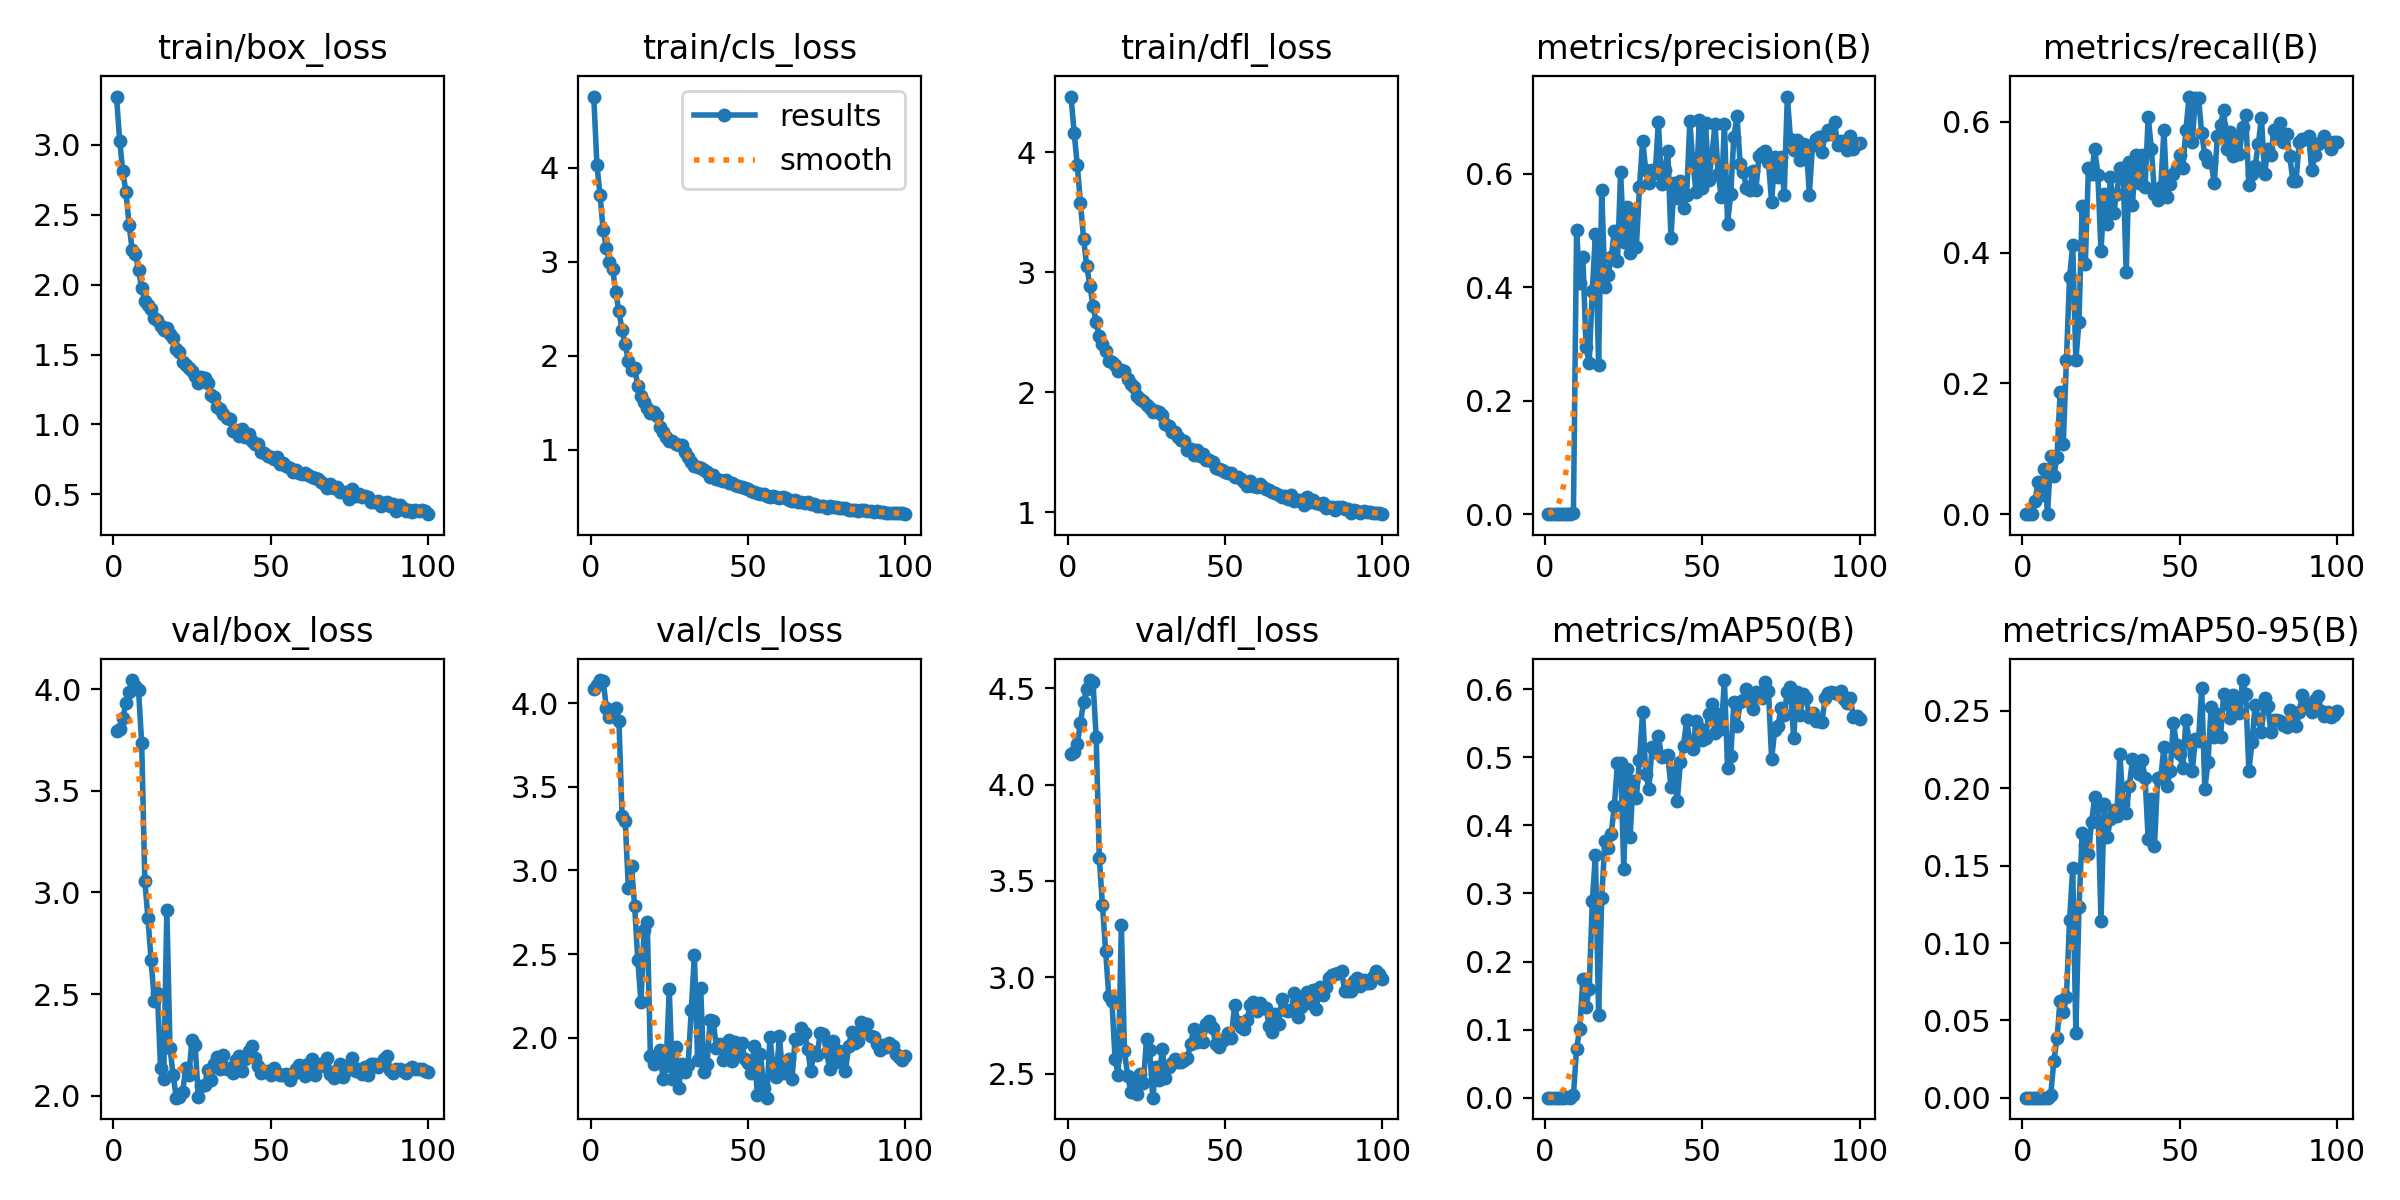

Values plotted in this chart, from the file beside it:
epoch, time, train/box_loss, train/cls_loss, train/dfl_loss, metrics/precision(B), metrics/recall(B), metrics/mAP50(B), metrics/mAP50-95(B), val/box_loss, val/cls_loss, val/dfl_loss, lr/pg0, lr/pg1, lr/pg2
1, 0.8439, 3.347, 4.756, 4.466, 0, 0, 0, 0, 3.793, 4.087, 4.159, 0.00022, 0.00022, 0.00022
2, 1.677, 3.03, 4.033, 4.164, 0, 0, 0, 0, 3.806, 4.11, 4.167, 0.0004554, 0.0004554, 0.0004554
3, 2.482, 2.811, 3.705, 3.892, 0, 0, 0, 0, 3.856, 4.139, 4.211, 0.0006861, 0.0006861, 0.0006861
4, 3.295, 2.661, 3.334, 3.579, 0.00017, 0.01961, 9e-05, 1e-05, 3.932, 4.132, 4.321, 0.0009121, 0.0009121, 0.0009121
5, 4.087, 2.43, 3.147, 3.281, 0.00041, 0.04902, 0.00021, 6e-05, 3.987, 3.974, 4.43, 0.001133, 0.001133, 0.001133
6, 4.856, 2.245, 2.993, 3.052, 0.00023, 0.02941, 0.00012, 4e-05, 4.044, 3.918, 4.498, 0.00135, 0.00135, 0.00135
7, 5.569, 2.219, 2.925, 2.89, 0.00057, 0.06863, 0.00032, 9e-05, 4.016, 3.926, 4.543, 0.001561, 0.001561, 0.001561
8, 6.341, 2.104, 2.675, 2.721, 0, 0, 0, 0, 3.995, 3.972, 4.532, 0.001768, 0.001768, 0.001768
9, 7.049, 1.978, 2.474, 2.59, 0.00164, 0.08824, 0.00346, 0.00161, 3.734, 3.896, 4.246, 0.001842, 0.001842, 0.001842
10, 7.887, 1.884, 2.275, 2.468, 0.5005, 0.05882, 0.0721, 0.02366, 3.056, 3.329, 3.617, 0.001822, 0.001822, 0.001822
11, 8.699, 1.854, 2.122, 2.401, 0.4066, 0.08738, 0.1007, 0.03828, 2.872, 3.293, 3.374, 0.001802, 0.001802, 0.001802
12, 9.501, 1.823, 1.948, 2.347, 0.4533, 0.1863, 0.1746, 0.06278, 2.666, 2.896, 3.137, 0.001782, 0.001782, 0.001782
13, 10.32, 1.759, 1.851, 2.264, 0.2949, 0.1078, 0.1328, 0.05512, 2.469, 3.026, 2.902, 0.001762, 0.001762, 0.001762
14, 11.05, 1.745, 1.868, 2.253, 0.2671, 0.2353, 0.1594, 0.06484, 2.506, 2.785, 2.878, 0.001743, 0.001743, 0.001743
15, 11.85, 1.705, 1.681, 2.227, 0.3932, 0.3628, 0.2885, 0.1148, 2.136, 2.462, 2.578, 0.001723, 0.001723, 0.001723
16, 12.6, 1.678, 1.572, 2.18, 0.4944, 0.4118, 0.3568, 0.1483, 2.085, 2.213, 2.491, 0.001703, 0.001703, 0.001703
17, 13.36, 1.691, 1.507, 2.185, 0.2625, 0.2353, 0.1216, 0.04187, 2.916, 2.647, 3.271, 0.001683, 0.001683, 0.001683
18, 14.05, 1.645, 1.451, 2.176, 0.571, 0.2941, 0.2934, 0.1233, 2.237, 2.693, 2.614, 0.001663, 0.001663, 0.001663
19, 14.75, 1.618, 1.39, 2.113, 0.4011, 0.4706, 0.3771, 0.171, 2.101, 1.891, 2.488, 0.001644, 0.001644, 0.001644
20, 15.5, 1.539, 1.404, 2.067, 0.421, 0.3824, 0.3669, 0.1634, 1.991, 1.842, 2.406, 0.001624, 0.001624, 0.001624
21, 16.22, 1.519, 1.358, 2.047, 0.4526, 0.5294, 0.3872, 0.1575, 1.994, 1.893, 2.445, 0.001604, 0.001604, 0.001604
22, 16.96, 1.447, 1.249, 1.97, 0.499, 0.5196, 0.4277, 0.1782, 2.017, 1.926, 2.392, 0.001584, 0.001584, 0.001584
23, 17.76, 1.427, 1.196, 1.946, 0.4461, 0.5588, 0.4917, 0.1944, 2.136, 1.753, 2.495, 0.001564, 0.001564, 0.001564
24, 18.55, 1.406, 1.142, 1.927, 0.6022, 0.5194, 0.4915, 0.1895, 2.103, 1.833, 2.451, 0.001545, 0.001545, 0.001545
25, 19.28, 1.383, 1.096, 1.9, 0.4804, 0.402, 0.3352, 0.1143, 2.276, 2.289, 2.68, 0.001525, 0.001525, 0.001525
26, 20, 1.348, 1.092, 1.873, 0.5407, 0.4902, 0.4835, 0.1898, 2.249, 1.753, 2.624, 0.001505, 0.001505, 0.001505
27, 20.74, 1.293, 1.068, 1.835, 0.4605, 0.4434, 0.3823, 0.1688, 1.997, 1.944, 2.375, 0.001485, 0.001485, 0.001485
28, 21.48, 1.34, 1.056, 1.847, 0.5333, 0.5153, 0.4656, 0.1799, 2.047, 1.7, 2.535, 0.001465, 0.001465, 0.001465
29, 22.22, 1.331, 1.051, 1.838, 0.4706, 0.4608, 0.4404, 0.1861, 2.052, 1.842, 2.468, 0.001446, 0.001446, 0.001446
30, 22.94, 1.299, 0.9809, 1.809, 0.5763, 0.4902, 0.4963, 0.1819, 2.125, 1.796, 2.627, 0.001426, 0.001426, 0.001426
31, 23.66, 1.214, 0.924, 1.741, 0.6578, 0.5294, 0.5668, 0.2222, 2.079, 1.836, 2.476, 0.001406, 0.001406, 0.001406
32, 24.49, 1.193, 0.8681, 1.724, 0.6058, 0.5294, 0.4753, 0.1898, 2.156, 2.165, 2.535, 0.001386, 0.001386, 0.001386
33, 25.24, 1.123, 0.8271, 1.67, 0.5829, 0.37, 0.4539, 0.1843, 2.192, 2.493, 2.553, 0.001366, 0.001366, 0.001366
34, 26, 1.11, 0.8214, 1.672, 0.6073, 0.5392, 0.5158, 0.2015, 2.131, 1.868, 2.576, 0.001347, 0.001347, 0.001347
35, 26.73, 1.075, 0.8073, 1.632, 0.6011, 0.4728, 0.5072, 0.2187, 2.2, 2.295, 2.56, 0.001327, 0.001327, 0.001327
36, 27.43, 1.049, 0.7893, 1.604, 0.6917, 0.549, 0.5317, 0.2133, 2.133, 1.796, 2.557, 0.001307, 0.001307, 0.001307
37, 28.16, 1.041, 0.7676, 1.598, 0.5824, 0.5058, 0.501, 0.2093, 2.136, 1.841, 2.57, 0.001287, 0.001287, 0.001287
38, 28.92, 0.9538, 0.7096, 1.52, 0.6063, 0.549, 0.5013, 0.2186, 2.115, 2.107, 2.58, 0.001267, 0.001267, 0.001267
39, 29.68, 0.9581, 0.73, 1.529, 0.6403, 0.5, 0.5032, 0.2069, 2.179, 2.098, 2.651, 0.001248, 0.001248, 0.001248
40, 30.4, 0.9175, 0.6917, 1.482, 0.4871, 0.6078, 0.4561, 0.1669, 2.197, 1.936, 2.731, 0.001228, 0.001228, 0.001228
41, 31.17, 0.9664, 0.6849, 1.524, 0.5839, 0.5588, 0.4778, 0.1933, 2.122, 1.961, 2.662, 0.001208, 0.001208, 0.001208
42, 31.92, 0.9076, 0.6671, 1.471, 0.5572, 0.4902, 0.4355, 0.1628, 2.182, 1.868, 2.723, 0.001188, 0.001188, 0.001188
43, 32.61, 0.9284, 0.6811, 1.488, 0.5869, 0.4804, 0.4933, 0.2069, 2.219, 1.917, 2.665, 0.001168, 0.001168, 0.001168
44, 33.29, 0.8787, 0.6458, 1.435, 0.5388, 0.5, 0.5171, 0.2067, 2.243, 1.986, 2.755, 0.001149, 0.001149, 0.001149
45, 33.98, 0.8629, 0.649, 1.434, 0.5631, 0.5882, 0.5545, 0.2267, 2.187, 1.861, 2.773, 0.001129, 0.001129, 0.001129
46, 34.76, 0.8612, 0.6228, 1.424, 0.6919, 0.4845, 0.5229, 0.2016, 2.148, 1.971, 2.736, 0.001109, 0.001109, 0.001109
47, 35.5, 0.8052, 0.6173, 1.372, 0.6167, 0.5049, 0.5117, 0.2115, 2.11, 1.903, 2.653, 0.001089, 0.001089, 0.001089
48, 36.24, 0.7938, 0.6054, 1.359, 0.5672, 0.5196, 0.5536, 0.2424, 2.121, 1.968, 2.639, 0.001069, 0.001069, 0.001069
49, 37.03, 0.7705, 0.5925, 1.355, 0.6953, 0.5294, 0.5428, 0.228, 2.122, 1.875, 2.671, 0.00105, 0.00105, 0.00105
50, 37.76, 0.766, 0.589, 1.334, 0.5753, 0.549, 0.5257, 0.222, 2.102, 1.846, 2.681, 0.00103, 0.00103, 0.00103
51, 38.48, 0.7508, 0.5603, 1.328, 0.6893, 0.5294, 0.5276, 0.2134, 2.138, 1.791, 2.71, 0.00101, 0.00101, 0.00101
52, 39.22, 0.764, 0.5537, 1.329, 0.5883, 0.5882, 0.5635, 0.2445, 2.114, 1.947, 2.685, 0.0009902, 0.0009902, 0.0009902
53, 40.05, 0.7197, 0.539, 1.297, 0.6316, 0.6387, 0.5779, 0.2308, 2.101, 1.657, 2.858, 0.0009704, 0.0009704, 0.0009704
54, 40.81, 0.7208, 0.5267, 1.292, 0.6868, 0.5686, 0.5352, 0.2112, 2.101, 1.902, 2.766, 0.0009506, 0.0009506, 0.0009506
55, 41.55, 0.7009, 0.5286, 1.282, 0.6001, 0.6372, 0.5639, 0.2316, 2.11, 1.701, 2.744, 0.0009308, 0.0009308, 0.0009308
56, 42.29, 0.6876, 0.5153, 1.254, 0.5589, 0.6372, 0.5412, 0.2308, 2.078, 1.641, 2.729, 0.000911, 0.000911, 0.000911
57, 43.03, 0.6583, 0.4986, 1.222, 0.6876, 0.5827, 0.6134, 0.265, 2.106, 2.002, 2.78, 0.0008912, 0.0008912, 0.0008912
58, 43.83, 0.6755, 0.5123, 1.26, 0.5118, 0.549, 0.4847, 0.1997, 2.132, 1.823, 2.858, 0.0008714, 0.0008714, 0.0008714
59, 44.59, 0.6515, 0.4954, 1.223, 0.5642, 0.5392, 0.5021, 0.2168, 2.15, 1.763, 2.873, 0.0008516, 0.0008516, 0.0008516
60, 45.31, 0.6447, 0.4902, 1.216, 0.6654, 0.5392, 0.5812, 0.2528, 2.148, 2.008, 2.826, 0.0008318, 0.0008318, 0.0008318
... 40 more rows
